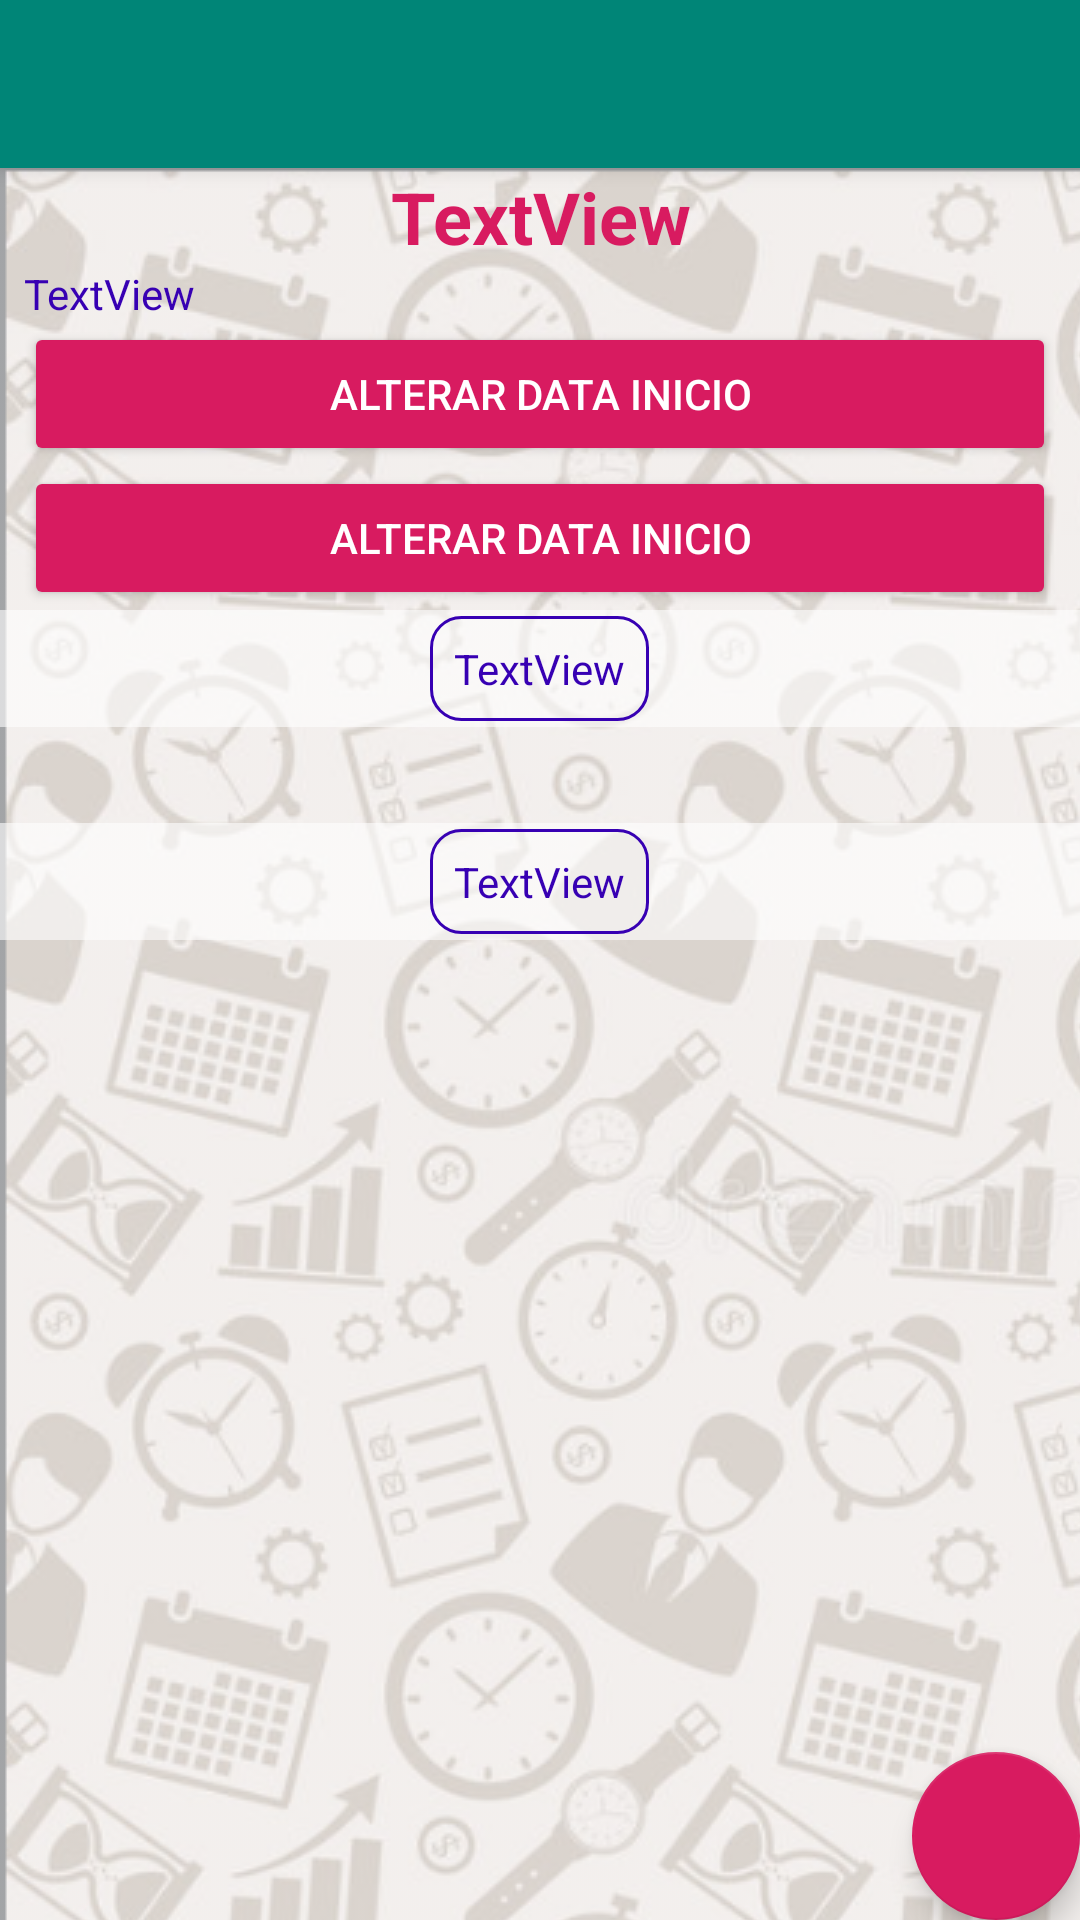

Produce the Android XML layout that renders to this screen, including the resource entries it uses.
<!-- AndroidManifest.xml: activity theme AppTheme.NoActionBar -->
<!-- res/layout/activity_projetos.xml -->
<?xml version="1.0" encoding="utf-8"?>
<androidx.coordinatorlayout.widget.CoordinatorLayout xmlns:android="http://schemas.android.com/apk/res/android"
    xmlns:app="http://schemas.android.com/apk/res-auto"
    xmlns:tools="http://schemas.android.com/tools"
    android:layout_width="match_parent"
    android:layout_height="match_parent"
    tools:context=".activity.ProjetosActivity">

    <com.google.android.material.appbar.AppBarLayout
        android:layout_width="match_parent"
        android:layout_height="wrap_content"
        android:theme="@style/AppTheme.AppBarOverlay">

        <androidx.appcompat.widget.Toolbar
            android:id="@+id/toolbar"
            android:layout_width="match_parent"
            android:layout_height="?attr/actionBarSize"
            android:background="?attr/colorPrimary"
            app:popupTheme="@style/AppTheme.PopupOverlay" />

    </com.google.android.material.appbar.AppBarLayout>

    <include layout="@layout/content_projetos" />

    <com.google.android.material.floatingactionbutton.FloatingActionButton
        android:id="@+id/fabTarefas"
        android:layout_width="wrap_content"
        android:layout_height="wrap_content"
        android:layout_gravity="bottom|end"
        android:layout_margin="@dimen/fab_margin"
        app:srcCompat="@drawable/ic_tarefa_4dp" />

</androidx.coordinatorlayout.widget.CoordinatorLayout>
<!-- res/layout/content_projetos.xml (included above) -->
<?xml version="1.0" encoding="utf-8"?>
<LinearLayout xmlns:android="http://schemas.android.com/apk/res/android"
    xmlns:app="http://schemas.android.com/apk/res-auto"
    xmlns:tools="http://schemas.android.com/tools"
    android:layout_width="match_parent"
    android:layout_height="match_parent"
    android:background="@drawable/backrepeat"
    android:orientation="vertical"
    app:layout_behavior="@string/appbar_scrolling_view_behavior"
    tools:context=".activity.ProjetosActivity"
    tools:showIn="@layout/activity_projetos">

    <TextView
        android:id="@+id/textViewDescricao"
        android:layout_width="match_parent"
        android:layout_height="wrap_content"
        android:layout_marginLeft="8dp"
        android:layout_marginRight="8dp"
        android:text="TextView"
        android:textAlignment="center"
        android:textColor="@color/colorAccent"
        android:textSize="24sp"
        android:textStyle="bold" />

    <TextView
        android:id="@+id/textViewStatus"
        android:layout_width="match_parent"
        android:layout_height="wrap_content"
        android:layout_marginLeft="8dp"
        android:layout_marginRight="8dp"
        android:text="TextView"
        android:textColor="@color/design_default_color_primary_dark" />

    <Button
        android:id="@+id/buttonDTI"
        android:layout_width="match_parent"
        android:layout_height="wrap_content"
        android:layout_marginLeft="8dp"
        android:layout_marginRight="8dp"
        android:text="alterar data inicio"
        android:theme="@style/AppTheme.Button" />

    <Button
        android:id="@+id/buttonDTF"
        android:layout_width="match_parent"
        android:layout_height="wrap_content"
        android:layout_marginLeft="8dp"
        android:layout_marginRight="8dp"
        android:text="alterar data inicio"
        android:theme="@style/AppTheme.Button" />

    <ScrollView
        android:layout_width="match_parent"
        android:layout_height="match_parent">

        <LinearLayout
            android:layout_width="match_parent"
            android:layout_height="match_parent"
            android:orientation="vertical">

            <LinearLayout
                android:layout_width="match_parent"
                android:layout_height="match_parent"
                android:background="#99FFFFFF"
                android:gravity="center"
                android:orientation="vertical"
                android:padding="2sp">

                <TextView
                    android:id="@+id/textViewListaTarefas"
                    android:layout_width="wrap_content"
                    android:layout_height="wrap_content"
                    android:background="@drawable/border"
                    android:text="TextView"
                    android:textAlignment="center"
                    android:textColor="@color/design_default_color_primary_dark" />
            </LinearLayout>

            <androidx.recyclerview.widget.RecyclerView
                android:id="@+id/recyclerTarefas"
                android:layout_width="match_parent"
                android:layout_height="wrap_content"
                android:layout_margin="16dp">

            </androidx.recyclerview.widget.RecyclerView>

            <LinearLayout
                android:layout_width="match_parent"
                android:layout_height="match_parent"
                android:background="#99FFFFFF"
                android:gravity="center"
                android:orientation="vertical"
                android:padding="2sp">

                <TextView
                    android:id="@+id/textViewListaUsuarios"
                    android:layout_width="wrap_content"
                    android:layout_height="wrap_content"
                    android:background="@drawable/border"
                    android:text="TextView"
                    android:textAlignment="center"
                    android:textColor="@color/design_default_color_primary_dark" />
            </LinearLayout>

            <androidx.recyclerview.widget.RecyclerView
                android:id="@+id/recyclerFunc"
                android:layout_width="match_parent"
                android:layout_height="wrap_content"
                android:layout_margin="16dp" />

        </LinearLayout>
    </ScrollView>

</LinearLayout>
<!-- resources referenced by this layout -->
<resources>
  <color name="colorAccent">#D81B60</color>
  <!-- drawable backrepeat (drawable) -->
  <bitmap xmlns:android="http://schemas.android.com/apk/res/android"
  
      android:src="@drawable/bgtempo"
      android:tileMode="repeat"
      android:background="#00FFFFFF"
      android:alpha="0.4"/>
  <!-- drawable border (drawable) -->
  <shape xmlns:android="http://schemas.android.com/apk/res/android"
      android:shape="rectangle">
      <stroke android:width="1dp" android:color="@color/design_default_color_primary_dark" />
      <corners android:radius="10dp"/>
      <padding android:bottom="8dp" android:left="8dp" android:right="8dp" android:top="8dp"/>
  </shape>
  <style name="AppTheme.AppBarOverlay" parent="ThemeOverlay.AppCompat.Dark.ActionBar" />
  <style name="AppTheme.Button" parent="Widget.AppCompat.Button.Colored">
          <item name="colorButtonNormal">@color/colorAccent</item>
          <item name="android:textColor">@android:color/white</item>
      </style>
  <style name="AppTheme.PopupOverlay" parent="ThemeOverlay.AppCompat.Light" />
  <style name="AppTheme.NoActionBar">
          <item name="windowActionBar">false</item>
          <item name="windowNoTitle">true</item>
      </style>
  <!-- drawable bgtempo: png bitmap (drawable, 713133 bytes) -->
</resources>
